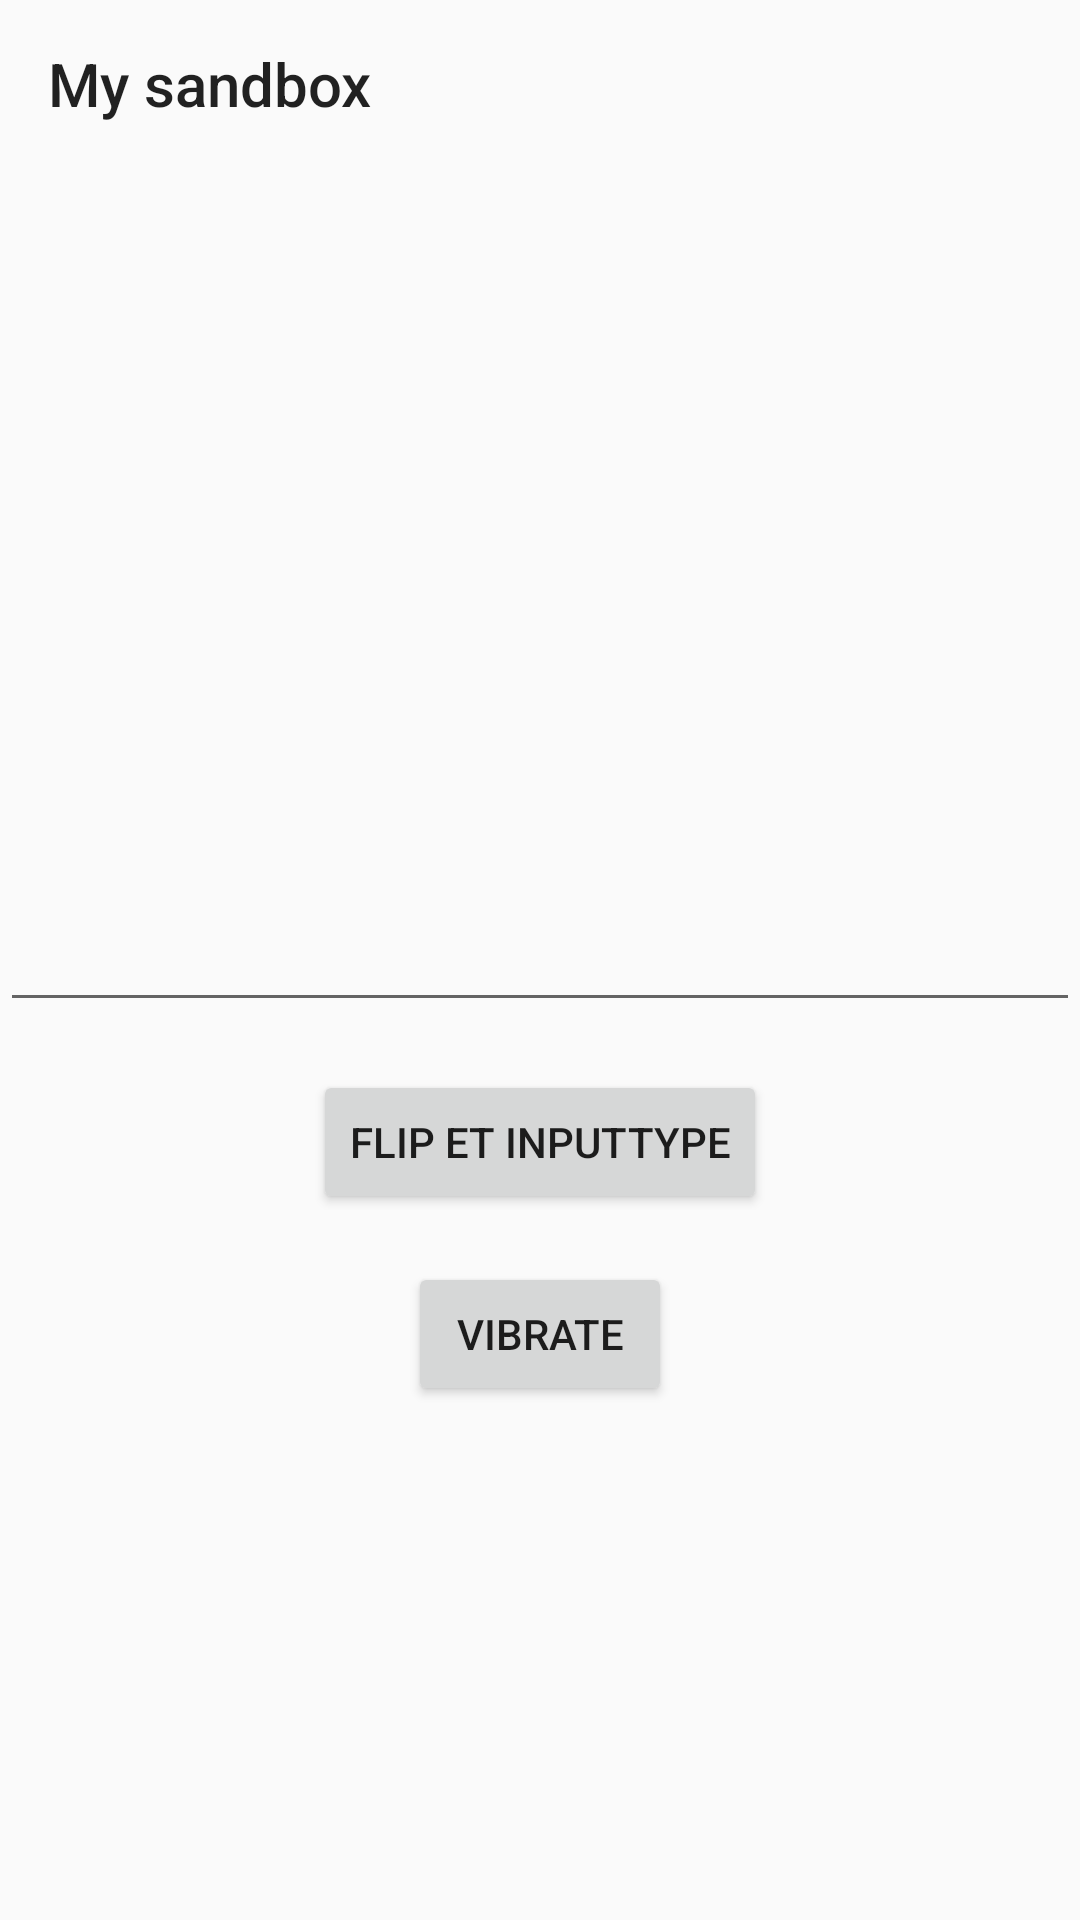

Here is an Android app screen rendered from its layout file. Give the layout XML and the strings, colors and styles it references.
<!-- AndroidManifest.xml: application theme AppTheme -->
<!-- res/layout/fragment_playground.xml -->
<?xml version="1.0" encoding="utf-8"?>
<androidx.constraintlayout.widget.ConstraintLayout
    xmlns:android="http://schemas.android.com/apk/res/android"
    xmlns:app="http://schemas.android.com/apk/res-auto"
    xmlns:tools="http://schemas.android.com/tools"
    android:layout_width="match_parent"
    android:layout_height="match_parent"
    tools:context=".ui.main.websocket.WebsocketFragment">

    <include
        android:id="@+id/include"
        layout="@layout/include_toolbar"
        app:layout_constraintTop_toTopOf="parent"/>

    <ProgressBar
        android:id="@+id/progressBar"
        android:layout_width="wrap_content"
        android:layout_height="wrap_content"
        android:visibility="gone"
        app:layout_constraintBottom_toBottomOf="parent"
        app:layout_constraintEnd_toEndOf="parent"
        app:layout_constraintStart_toStartOf="parent"
        app:layout_constraintTop_toTopOf="parent" />

    <TextView
        android:id="@+id/logView"
        android:layout_width="match_parent"
        android:layout_height="wrap_content"
        android:layout_margin="16dp"
        app:layout_constraintTop_toBottomOf="@id/toolbar"
        tools:text="Websocket request log" />

    <EditText
        android:id="@+id/et"
        android:layout_width="match_parent"
        android:layout_height="wrap_content"
        app:layout_constraintBottom_toBottomOf="parent"
        app:layout_constraintEnd_toEndOf="parent"
        app:layout_constraintStart_toStartOf="parent"
        app:layout_constraintTop_toTopOf="parent"/>

    <Button
        android:id="@+id/button"
        android:layout_width="wrap_content"
        android:layout_height="wrap_content"
        android:layout_marginTop="16dp"
        android:text="Flip et inputType"
        app:layout_constraintEnd_toEndOf="parent"
        app:layout_constraintStart_toStartOf="parent"
        app:layout_constraintTop_toBottomOf="@id/et"/>

    <Button
        android:id="@+id/buttonVibrate"
        android:layout_width="wrap_content"
        android:layout_height="wrap_content"
        android:layout_marginTop="16dp"
        android:text="Vibrate"
        app:layout_constraintEnd_toEndOf="parent"
        app:layout_constraintStart_toStartOf="parent"
        app:layout_constraintTop_toBottomOf="@id/button"/>

</androidx.constraintlayout.widget.ConstraintLayout>
<!-- res/layout/include_toolbar.xml (included above) -->
<?xml version="1.0" encoding="utf-8"?>
<androidx.appcompat.widget.Toolbar
    xmlns:android="http://schemas.android.com/apk/res/android"
    xmlns:app="http://schemas.android.com/apk/res-auto"
    android:id="@+id/toolbar"
    app:title="@string/app_name"
    android:layout_width="match_parent"
    android:layout_height="wrap_content" />
<!-- resources referenced by this layout -->
<resources>
  <string name="app_name">My sandbox</string>
  <style name="AppTheme" parent="Theme.AppCompat.Light.NoActionBar">
          <item name="colorPrimary">@color/colorPrimary</item>
          <item name="colorPrimaryDark">@color/colorPrimaryDark</item>
          <item name="colorAccent">@color/colorAccent</item>
      </style>
  <color name="colorPrimary">#008577</color>
  <color name="colorPrimaryDark">#00574B</color>
  <color name="colorAccent">#D81B60</color>
</resources>
